Run: headless pygame with SDL's dummy video driver; simulated clock (each Clock.tick advances the game by its frame time, no real sleeping); random seed 0; keys injected as events and as key.get_pressed() state; no mouse input.
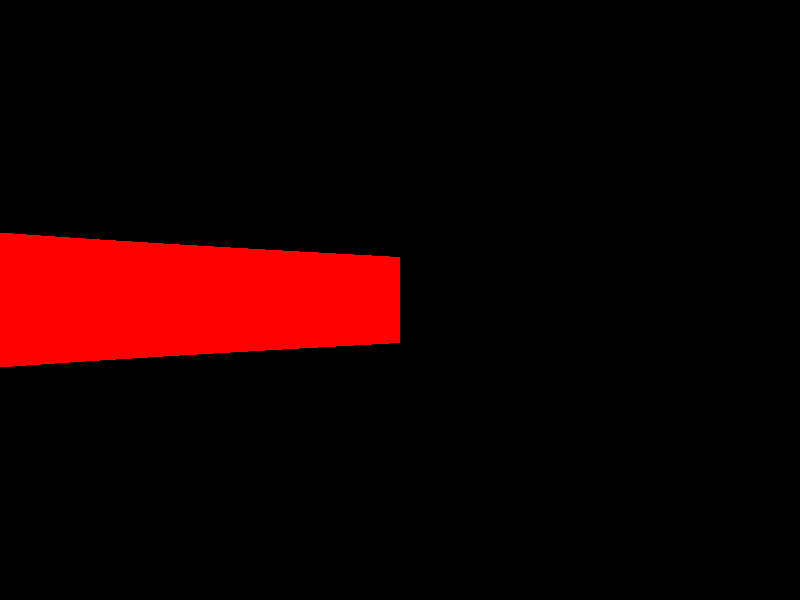
Frame 1 of 4 · flips 1–60 · no input
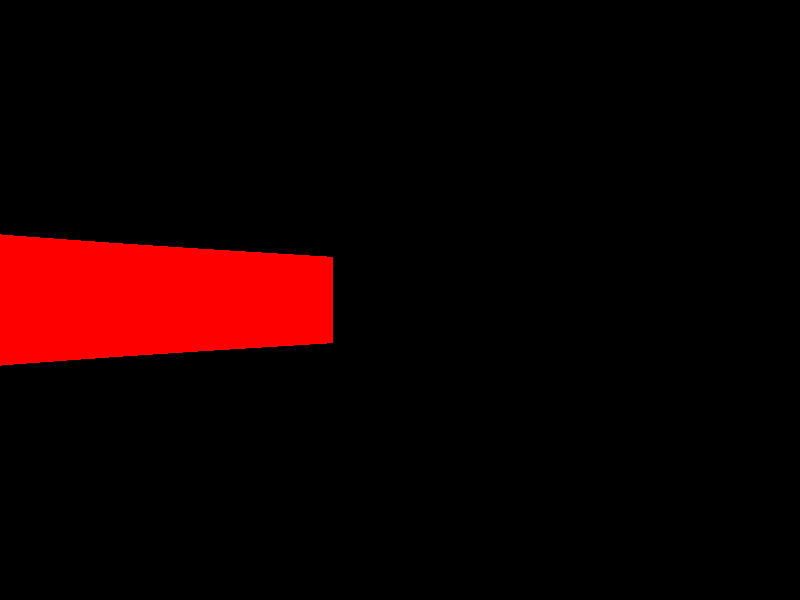
Frame 2 of 4 · flips 61–180 · tapped SPACE, RETURN · held RIGHT (→), D
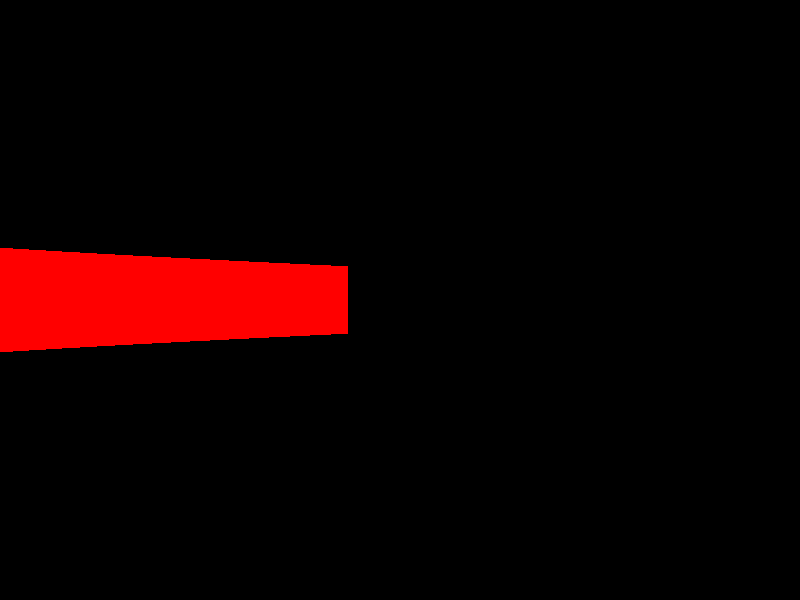
Frame 3 of 4 · flips 181–300 · held DOWN (↓), S
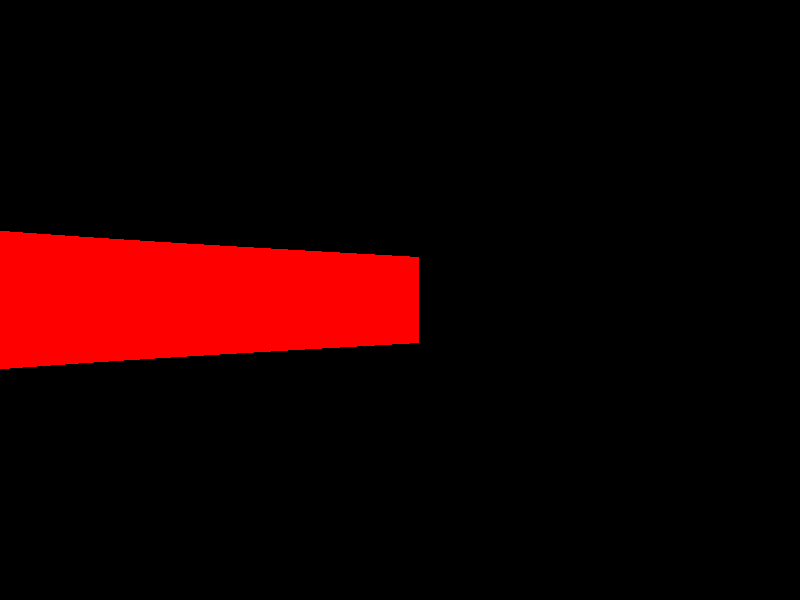
Frame 4 of 4 · flips 301–420 · held LEFT (←), A, UP (↑), W

The pygame program that drew these frames:

import math
class Point2D:
    def __init__(self,x,y):
        self.x=x
        self.y=y

class Vector2D:
    def __init__(self,x:float,y:float):
        self.x=x
        self.y=y
    def dot(self,other):
        return self.x*other.x+self.y*other.y
    def cross(self,other):
        return self.x*other.y-self.y*other.x
    def rotate(self,theta:float):
        return Vector2D(self.x*math.cos(theta)-self.y*math.sin(theta),self.x*math.sin(theta)+self.y*math.cos(theta))

class Case:
    def __init__(self,o:Point2D,dir:Vector2D,p:Point2D,v:Vector2D):
        self.o=o
        self.dir=dir
        self.p=p
        self.v=v

def test_case(c:Case):
    A = c.v.cross(c.dir)
    if A == 0:
        return (False,-1,-1)
    t = (-c.v.y*(c.p.x-c.o.x)+c.v.x*(c.p.y-c.o.y))/A
    s = (c.dir.x*(c.p.y-c.o.y)-c.dir.y*(c.p.x-c.o.x))/A
    if t<0 or s<0 or s>1:
        return (False,t,s)
    return (True,t,s)

cases=[
    Case(Point2D(5,2),Vector2D(0,1),Point2D(4,5),Vector2D(6,0)),
    Case(Point2D(7,2),Vector2D(0,1),Point2D(4,5),Vector2D(6,0)),
    Case(Point2D(9,2),Vector2D(0,1),Point2D(4,5),Vector2D(6,0)),
    Case(Point2D(5,-10),Vector2D(0,-1),Point2D(4,5),Vector2D(6,0)),
    Case(Point2D(11,2),Vector2D(0,1),Point2D(4,5),Vector2D(6,0)),
    Case(Point2D(11,-10),Vector2D(-1,0),Point2D(4,5),Vector2D(6,0)),
    Case(Point2D(9,2),Vector2D(-1/2**0.5,1/2**0.5),Point2D(4,5),Vector2D(6,0))
]

def test_all_cases():
    # iterate all cases with index
    for i,c in enumerate(cases):
        result,t,s=test_case(c)
        if result==True:
            p_t=Point2D(c.o.x+c.dir.x*t,c.o.y+c.dir.y*t)
            p_s=Point2D(c.p.x+c.v.x*s,c.p.y+c.v.y*s)
            dist=c.dir.y*t
            print(f"Case {i+1} : passed: t={t}, s={s} p_t=({p_t.x},{p_t.y}) p_s=({p_s.x},{p_s.y}) dist={dist}")
        else:
            print(f"Case {i+1} : failed: t={t}, s={s}")

# test_all_cases()

# print(test_case(cases[3]))


class Wall:
    def __init__(self,p1:Point2D,p2:Point2D):
        self.p1=p1
        self.p2=p2
    def get_dir(self):
        return Vector2D(self.p2.x-self.p1.x,self.p2.y-self.p1.y)




import pygame

# Initialize Pygame
pygame.init()

# Set up display dimensions
width = 800
height = 600

# Create a window
screen = pygame.display.set_mode((width, height))

# Set the caption for the window
pygame.display.set_caption("Pygame Window")

o=Point2D(0,0)
l=Vector2D(1/2**0.5,1/2**0.5)

# sw=100
# sh=50
fov=60

wall=Wall(Point2D(-5,5),Point2D(5,5))

def perform_ray_cast():
    for i in range(0,width):
        angle=math.radians(fov/2-(fov/(width-1))*i)
        dir = l.rotate(angle)
        c=Case(o,dir,wall.p1,wall.get_dir())
        result,t,s=test_case(c)
        if result==True:
            p_t=Point2D(c.o.x+c.dir.x*t,c.o.y+c.dir.y*t)
            p_s=Point2D(c.p.x+c.v.x*s,c.p.y+c.v.y*s)
            dist=dir.dot(l) * t
            if dist==0:
                dist=1
            dist=1*height/dist
            # print(f"Case {i} : passed: t={t}, s={s} p_t=({p_t.x},{p_t.y}) p_s=({p_s.x},{p_s.y}) dist={dist}")
            if dist>height:
                dist=height
            # print(dist)
            pygame.draw.line(screen,(255,0,0),(i,height/2-dist/2),(i,height/2+dist/2))
        else:
            print("failed")
            # print(f"Case {i} : failed: t={t}, s={s}")
            pass

# perform_ray_cast()

# Game loop
running = True
while running:
    for event in pygame.event.get():
        if event.type == pygame.QUIT:
            running = False
        
        # player movement WASD
        if event.type == pygame.KEYDOWN:
            if event.key == pygame.K_w:
                o.x = o.x + l.x *2
                o.y = o.y + l.y *2
                pass
            elif event.key == pygame.K_s:
                o.x = o.x - l.x *2
                o.y = o.y - l.y *2
            elif event.key == pygame.K_a:
                l = l.rotate(math.radians(5))
            elif event.key == pygame.K_d:
                l = l.rotate(math.radians(-5))

            
    
    screen.fill((0,0,0),(0,0,width,height))
    
    # Add game logic and rendering here
    perform_ray_cast()
    # Update the display
    pygame.display.flip()
    # print(o.y)

# Quit Pygame
pygame.quit()
